Image classification data set "Data" (yashhashhrrreee/Peppermint-Identification-and-Classification-Model on GitHub). Class labels (3): dried, fresh, spoiled.

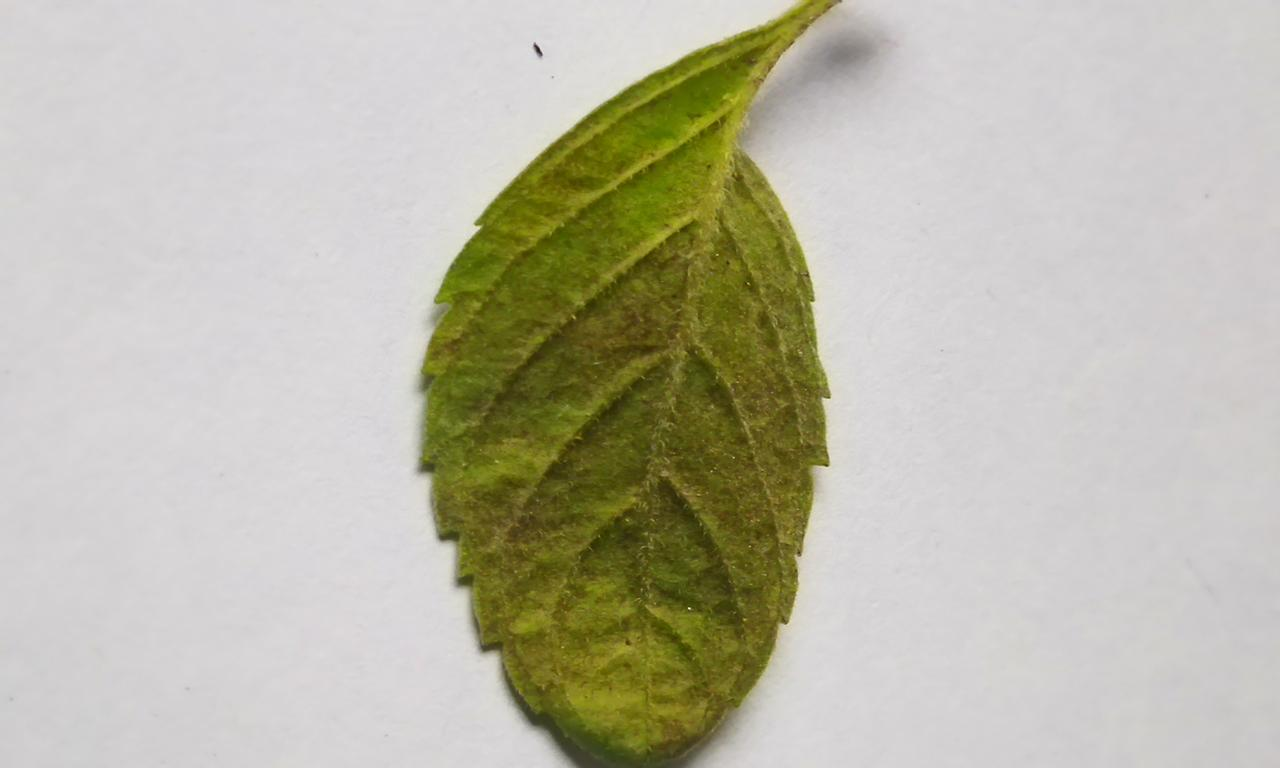
Label: spoiled

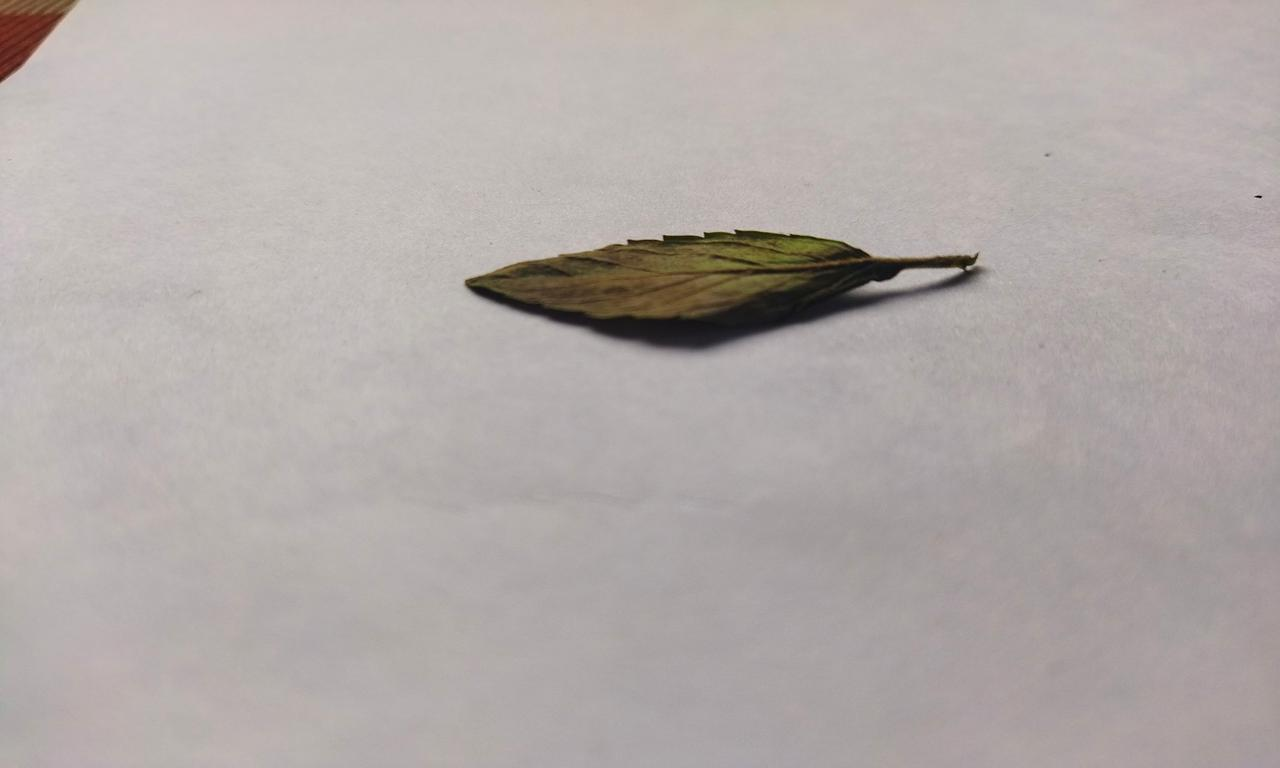
Label: spoiled

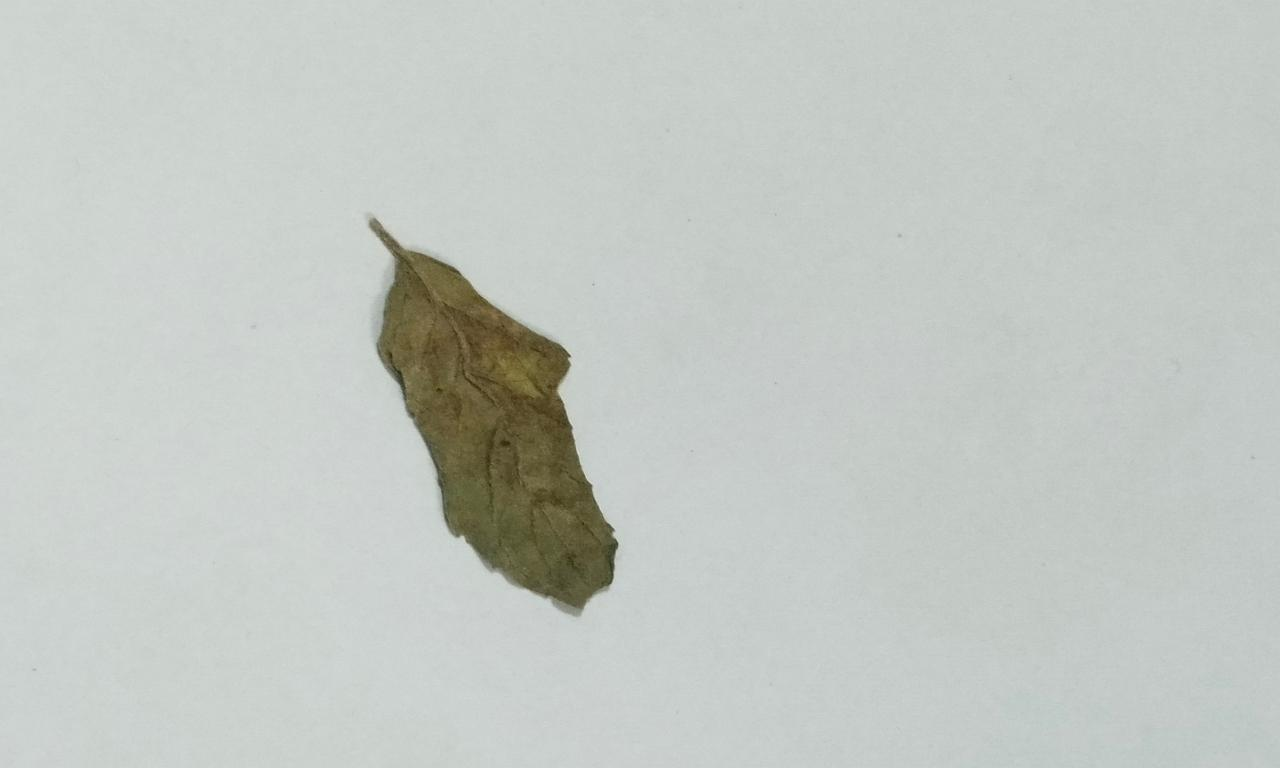
Label: dried

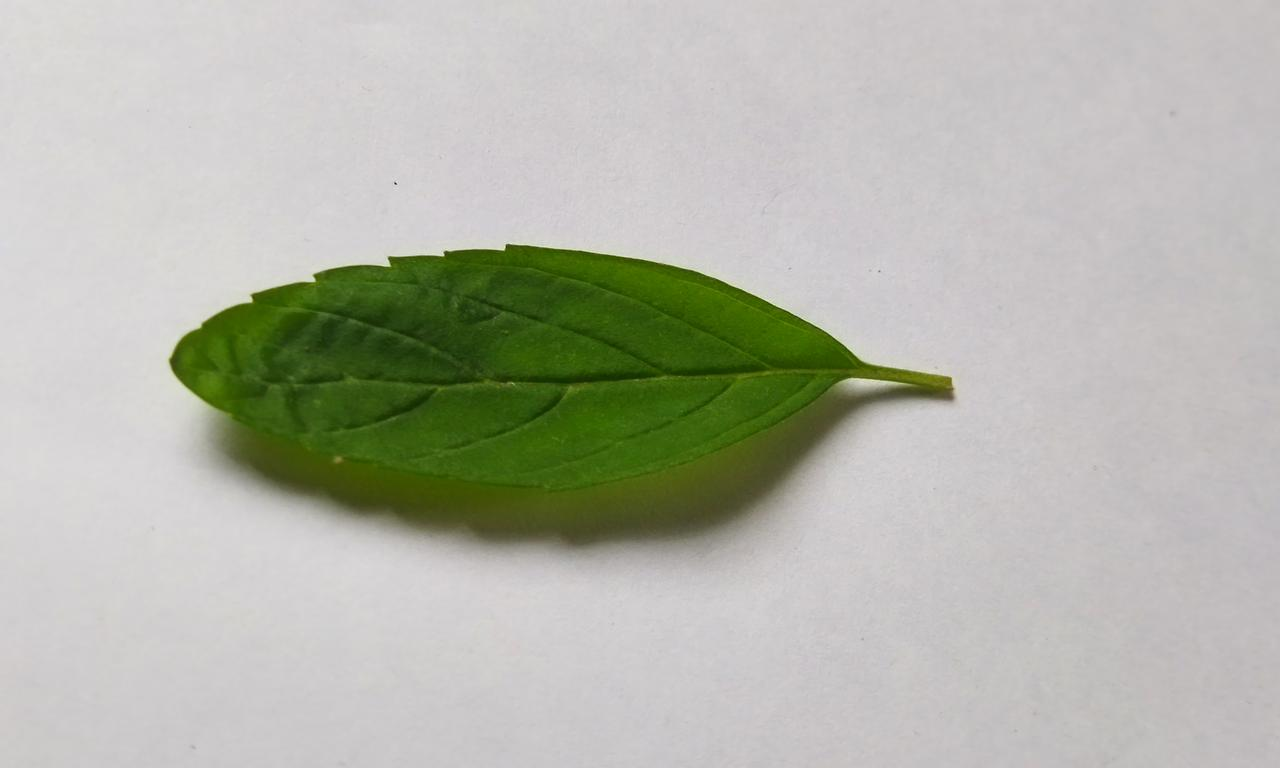
Label: fresh

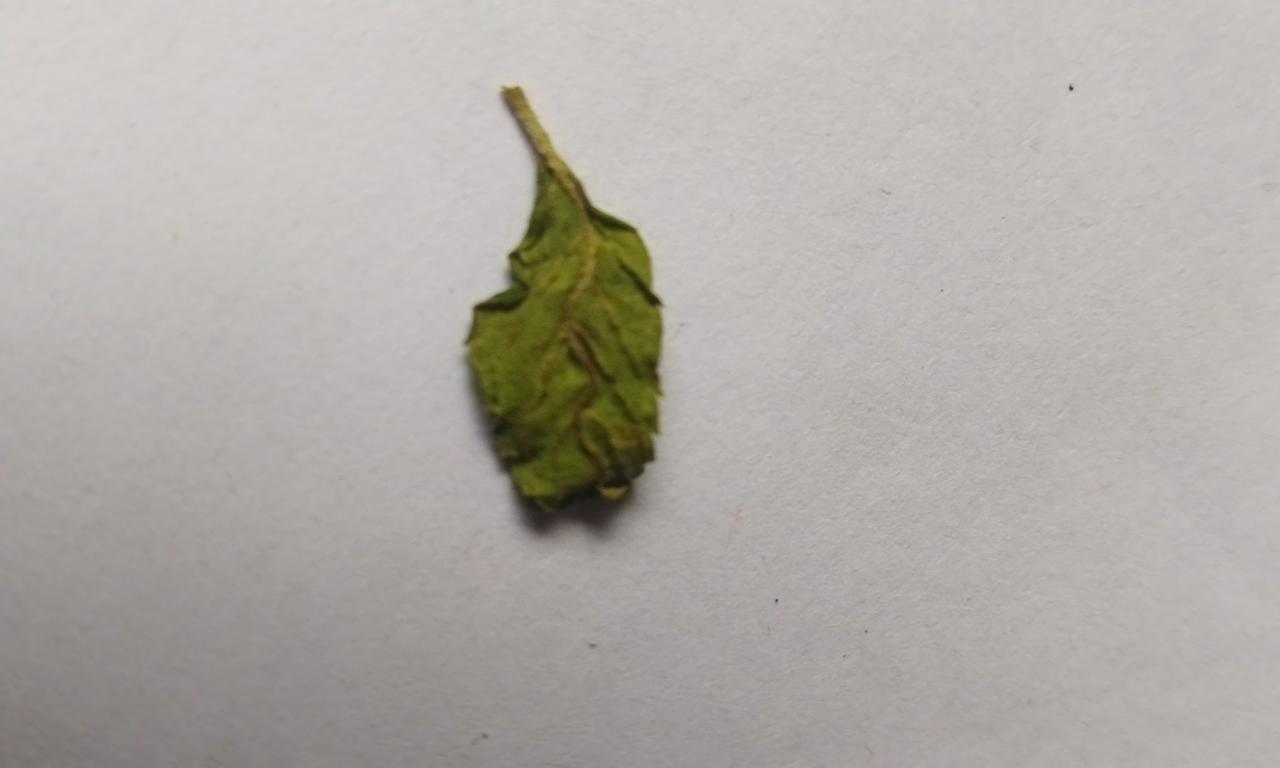
Label: dried

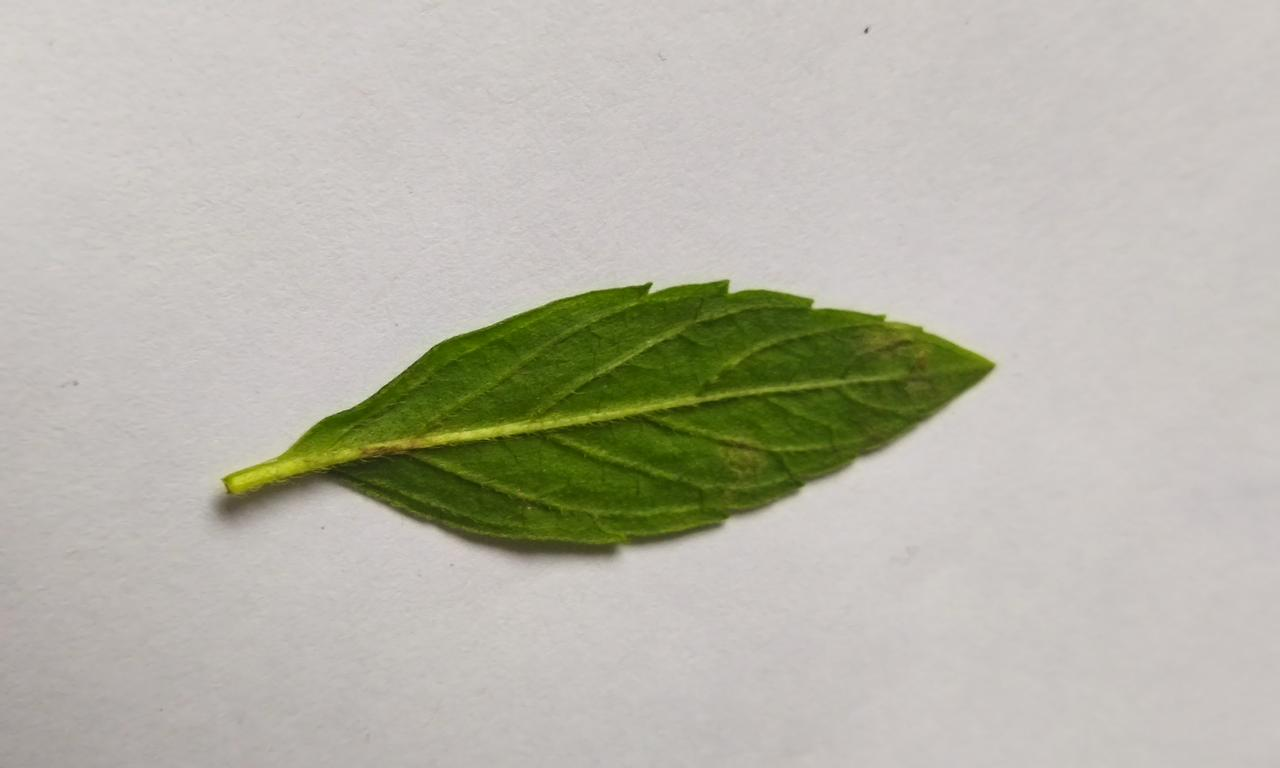
Label: fresh
